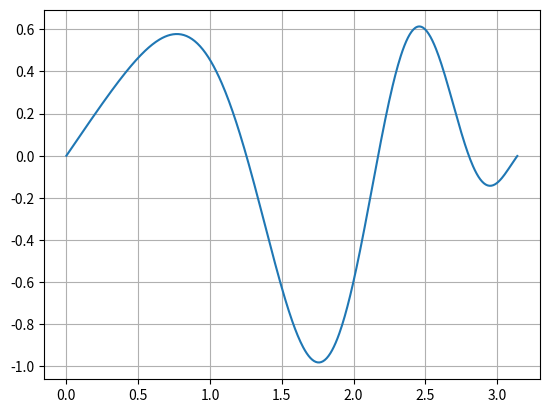

Reproduce this figure in Python.
import numpy as np
import matplotlib.pyplot as plt

x = np.linspace(0,3.14,500)
y = np.sin(x)*np.cos(x**2.)

plt.plot(x,y)
plt.grid()
plt.show()